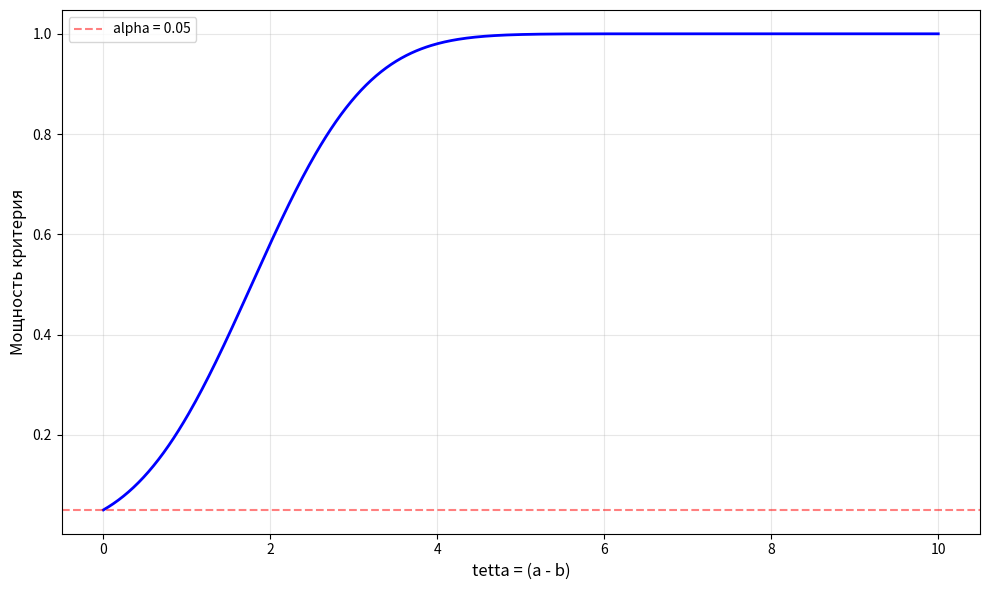

Source code (Python):
from scipy.stats import norm
import numpy as np
import matplotlib.pyplot as plt

def power(tetha):
    return 1 - norm.cdf(1.645 - tetha / np.sqrt(7/6))


alpha = 0.05
quantile = norm.ppf(1 - alpha)
print(f"Квантиль порядка {1-alpha} для N(0, 1): {quantile:.4f}")

x, y = np.array([-1.11, -6.1, 2.42]), np.array([-2.29, -2.91])
x_mean, y_mean = np.mean(x), np.mean(y)
delta = (x_mean - y_mean) / np.sqrt(7 / 6)
print(x_mean, y_mean, delta)


thetta_vals = np.linspace(0, 10, 500)
p_vals = [power(theta) for theta in thetta_vals]
plt.figure(figsize=(10, 6))
plt.plot(thetta_vals, p_vals, 'b-', linewidth=2)
plt.xlabel('tetta = (a - b)', fontsize=12)
plt.ylabel('Мощность критерия', fontsize=12)
plt.grid(True, alpha=0.3)
plt.axhline(y=0.05, color='r', linestyle='--', alpha=0.5, label='alpha = 0.05')
plt.legend()
plt.tight_layout()
plt.savefig("T14_График.png")
